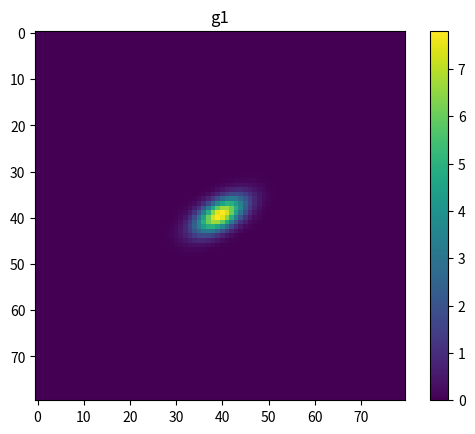
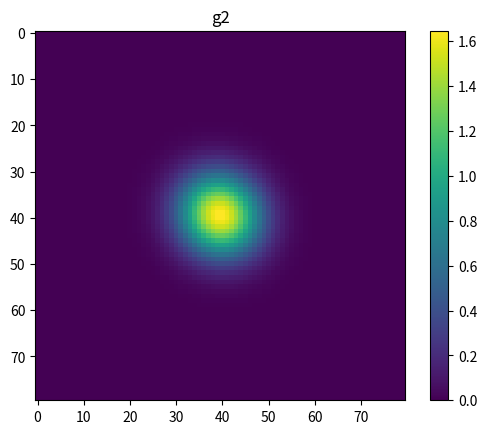
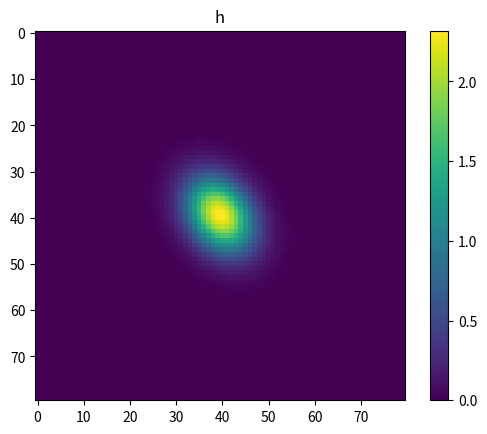
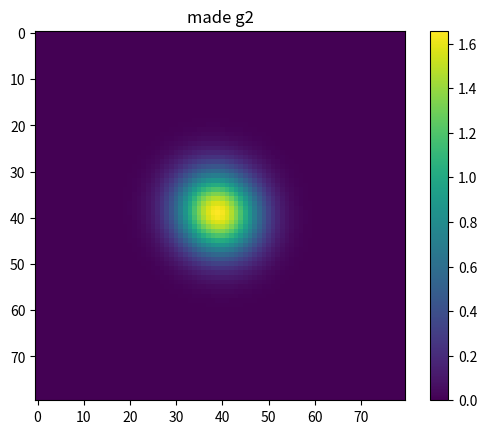
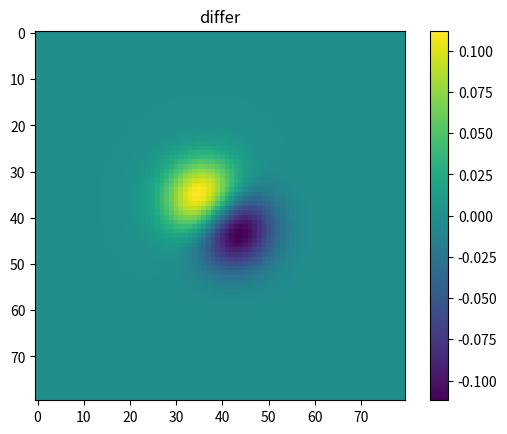

The script that saved these images, in order:
import numpy as np
import matplotlib.pyplot as plt
import numpy.fft as fft

pi = np.pi
sqrt = lambda x: np.sqrt(x)
cos = lambda x: np.cos(x)
sin = lambda x: np.sin(x)

def gaussian_2d(xx,yy,sigma_1,sigma_2,theta):
    a = 1/(2*pi*sigma_1*sigma_2)*np.exp(-((xx*cos(theta) + yy*sin(theta))**2/(2*sigma_1**2) + (yy*cos(theta) - xx*sin(theta))**2/(2*(sigma_2**2)) ))
    return a
    
def h_gaussian(sigma_1x,sigma_1y,theta_1,sigma_2x,sigma_2y,theta_2):
    gamma_1x = 1/(sigma_1x)
    gamma_1y = 1/(sigma_1y)
    gamma_2x = 1/(sigma_2x)
    gamma_2y = 1/(sigma_2y)
    
    a = 0.5* ( cos(theta_2)**2/gamma_2x**2 + sin(theta_2)**2/gamma_2y**2 - cos(theta_1)**2/gamma_1x**2 - sin(theta_1)**2/gamma_1y**2 )
    b = 0.5* ( cos(theta_2)**2/gamma_2y**2 + sin(theta_2)**2/gamma_2x**2 - cos(theta_1)**2/gamma_1y**2 - sin(theta_1)**2/gamma_1x**2 )
    c = sin(theta_2)*cos(theta_2)*(1/gamma_2x**2 - 1/gamma_2y**2) - sin(theta_1)*cos(theta_1)*(1/gamma_1x**2 - 1/gamma_1y**2)
    
    phi = np.arctan(c/(a-b))/2
    if phi != 0.:
        A = 0.5*(a+b + c/(sin(2*phi)))
        B = 0.5*(a+b - c/(sin(2*phi)))
    else:
        A = a
        B = b
        
    sigma_A = sqrt(1/(2*A))
    sigma_B = sqrt(1/(2*B))
    
    sigma_xA = 1/(sigma_A)
    sigma_xB = 1/(sigma_B) 
    
    return sigma_xA, sigma_xB, phi

xlist = np.linspace(-2,2,80)
xx, yy = np.meshgrid(xlist,xlist)
hx = xlist[1] - xlist[0]

sigma_1x = 0.1
sigma_1y = 0.2
theta_1 = pi/3

sigma_2x = 0.32
sigma_2y = 0.3
theta_2 = pi/4

g1 = gaussian_2d(xx,yy,sigma_1x,sigma_1y,theta_1)
g2 = gaussian_2d(xx,yy,sigma_2x,sigma_2y,theta_2)

sigma_hx, sigma_hy, phi = h_gaussian(sigma_1x,sigma_1y,theta_1,sigma_2x,sigma_2y,theta_2)
h =  gaussian_2d(xx,yy,sigma_hx,sigma_hy,phi)

plt.figure(1)
plt.imshow(g1)
plt.title("g1")
plt.colorbar()

plt.figure(2)
plt.imshow(g2)
plt.title("g2")
plt.colorbar()

plt.figure(3)
plt.imshow(h)
print(np.sum(h,axis = None)*hx**2)
plt.title("h")
plt.colorbar()

f_h = fft.fftshift(fft.fft2(h),axes = (0,1))
f_g1 = fft.fftshift(fft.fft2(g1),axes = (0,1))
G = fft.ifftshift(fft.ifft2(f_h*f_g1),axes = (0,1))*hx**2

plt.figure(4)
plt.imshow(np.abs(G))
plt.colorbar()
plt.title("made g2")

plt.figure(5)
plt.imshow(np.abs(G) - g2)
plt.colorbar()
plt.title("differ")

plt.show()
